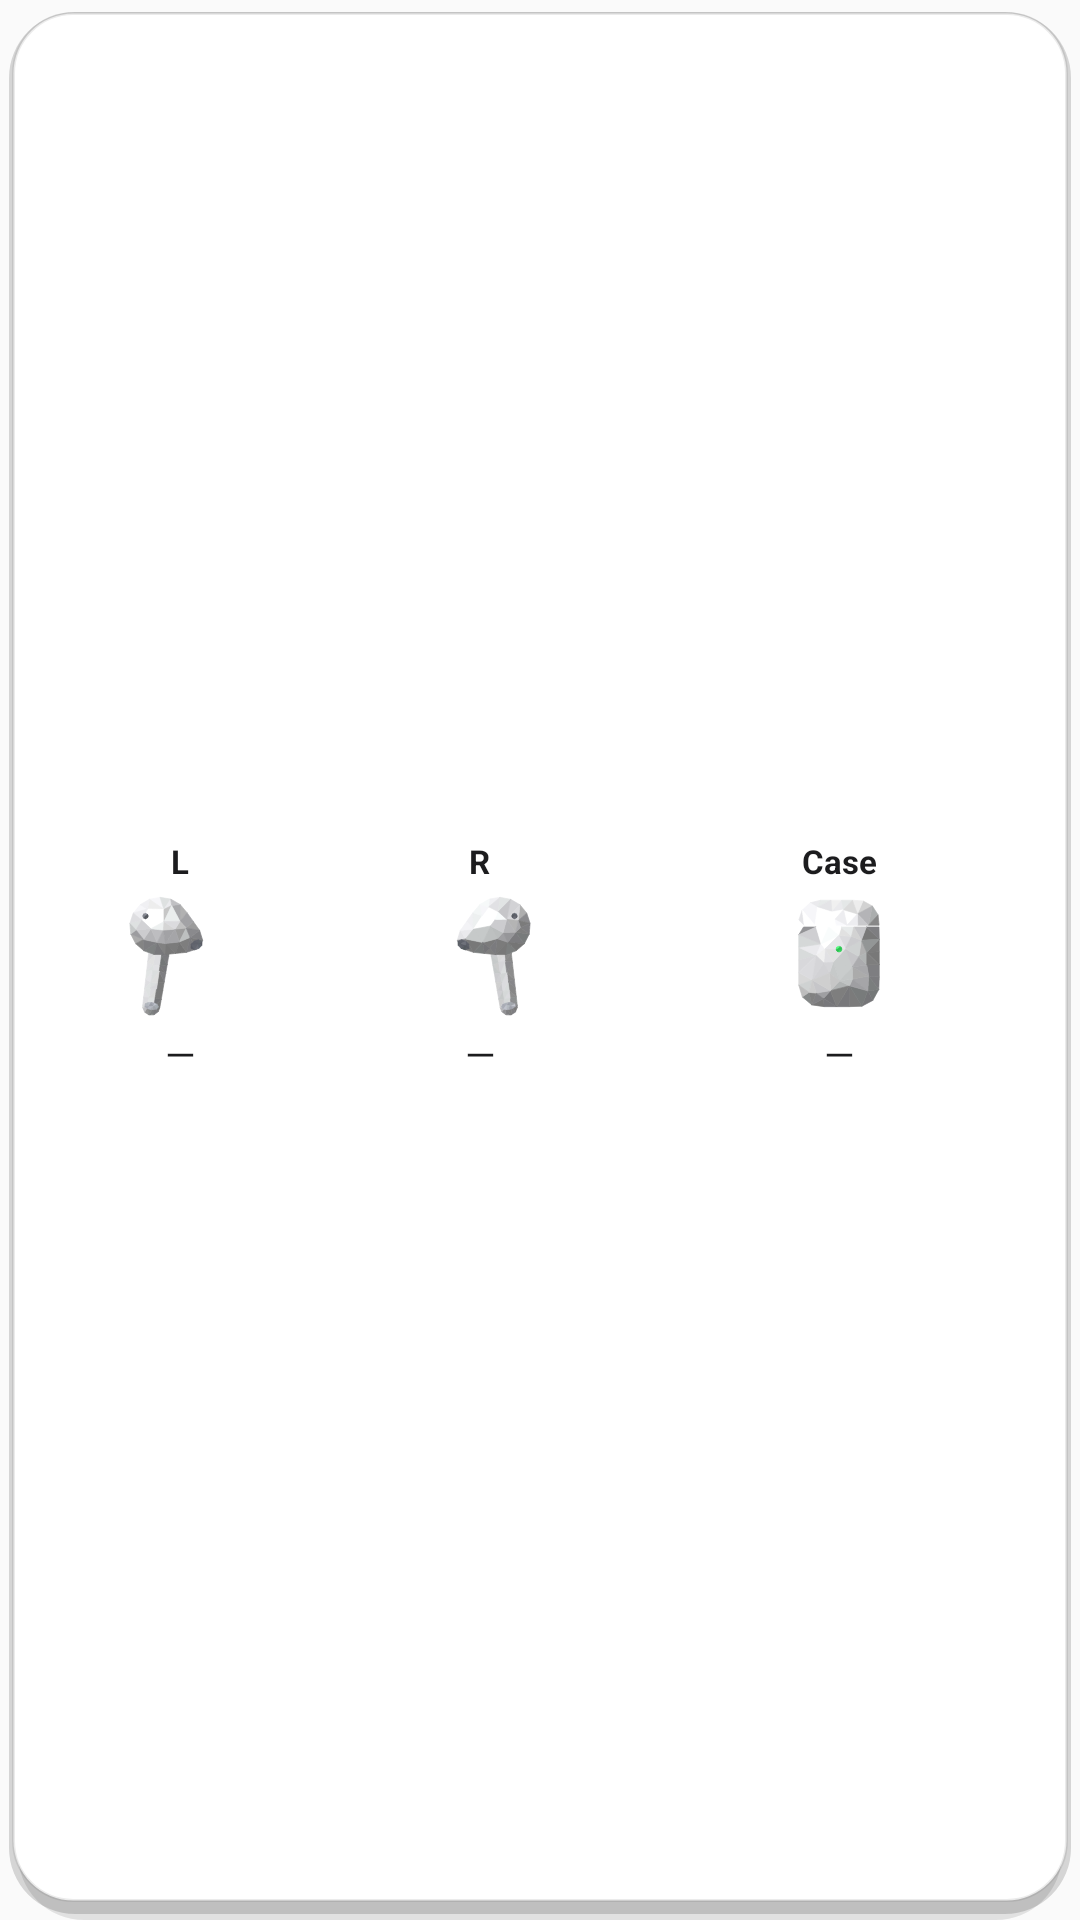

Produce the Android XML layout that renders to this screen, including the resource entries it uses.
<!-- AndroidManifest.xml: application theme AppTheme -->
<!-- res/layout/widget_pods.xml -->
<?xml version="1.0" encoding="utf-8"?>
<FrameLayout xmlns:android="http://schemas.android.com/apk/res/android"
    xmlns:tools="http://schemas.android.com/tools"
    android:id="@+id/w_root"
    android:layout_width="match_parent"
    android:layout_height="match_parent"
    android:background="@drawable/widget_bg"
    android:padding="10dp"
    tools:ignore="ContentDescription">

    <LinearLayout
        android:layout_width="match_parent"
        android:layout_height="match_parent"
        android:gravity="center"
        android:orientation="horizontal">

        <LinearLayout
            android:id="@+id/w_left_col"
            android:layout_width="0dp"
            android:layout_height="wrap_content"
            android:layout_weight="1"
            android:gravity="center"
            android:orientation="vertical">

            <TextView
                android:layout_width="wrap_content"
                android:layout_height="wrap_content"
                android:text="@string/pod_left"
                android:textColor="@color/widget_text"
                android:textSize="11sp"
                android:textStyle="bold" />

            <FrameLayout
                android:layout_width="wrap_content"
                android:layout_height="wrap_content">

                <ImageView
                    android:id="@+id/w_left_img"
                    android:layout_width="46dp"
                    android:layout_height="46dp"
                    android:src="@drawable/pod_left" />

                <ImageView
                    android:id="@+id/w_left_chg"
                    android:layout_width="14dp"
                    android:layout_height="14dp"
                    android:layout_gravity="bottom|end"
                    android:src="@drawable/ic_battery_charging_full_green_24dp"
                    android:visibility="gone" />
            </FrameLayout>

            <TextView
                android:id="@+id/w_left_text"
                android:layout_width="wrap_content"
                android:layout_height="wrap_content"
                android:layout_marginTop="2dp"
                android:text="—"
                android:textColor="@color/widget_text"
                android:textSize="13sp" />
        </LinearLayout>

        <LinearLayout
            android:id="@+id/w_right_col"
            android:layout_width="0dp"
            android:layout_height="wrap_content"
            android:layout_weight="1"
            android:gravity="center"
            android:orientation="vertical">

            <TextView
                android:layout_width="wrap_content"
                android:layout_height="wrap_content"
                android:text="@string/pod_right"
                android:textColor="@color/widget_text"
                android:textSize="11sp"
                android:textStyle="bold" />

            <FrameLayout
                android:layout_width="wrap_content"
                android:layout_height="wrap_content">

                <ImageView
                    android:id="@+id/w_right_img"
                    android:layout_width="46dp"
                    android:layout_height="46dp"
                    android:src="@drawable/pod_right" />

                <ImageView
                    android:id="@+id/w_right_chg"
                    android:layout_width="14dp"
                    android:layout_height="14dp"
                    android:layout_gravity="bottom|end"
                    android:src="@drawable/ic_battery_charging_full_green_24dp"
                    android:visibility="gone" />
            </FrameLayout>

            <TextView
                android:id="@+id/w_right_text"
                android:layout_width="wrap_content"
                android:layout_height="wrap_content"
                android:layout_marginTop="2dp"
                android:text="—"
                android:textColor="@color/widget_text"
                android:textSize="13sp" />
        </LinearLayout>

        <LinearLayout
            android:id="@+id/w_case_col"
            android:layout_width="0dp"
            android:layout_height="wrap_content"
            android:layout_weight="1.4"
            android:gravity="center"
            android:orientation="vertical">

            <TextView
                android:layout_width="wrap_content"
                android:layout_height="wrap_content"
                android:text="@string/pod_case"
                android:textColor="@color/widget_text"
                android:textSize="11sp"
                android:textStyle="bold" />

            <FrameLayout
                android:layout_width="wrap_content"
                android:layout_height="wrap_content">

                <ImageView
                    android:id="@+id/w_case_img"
                    android:layout_width="46dp"
                    android:layout_height="46dp"
                    android:src="@drawable/pod_case" />

                <ImageView
                    android:id="@+id/w_case_chg"
                    android:layout_width="14dp"
                    android:layout_height="14dp"
                    android:layout_gravity="bottom|end"
                    android:src="@drawable/ic_battery_charging_full_green_24dp"
                    android:visibility="gone" />
            </FrameLayout>

            <TextView
                android:id="@+id/w_case_text"
                android:layout_width="wrap_content"
                android:layout_height="wrap_content"
                android:layout_marginTop="2dp"
                android:text="—"
                android:textColor="@color/widget_text"
                android:textSize="13sp" />
        </LinearLayout>

    </LinearLayout>

    <TextView
        android:id="@+id/w_updated"
        android:layout_width="wrap_content"
        android:layout_height="wrap_content"
        android:layout_gravity="bottom|end"
        android:layout_marginEnd="6dp"
        android:layout_marginBottom="2dp"
        android:alpha="0.45"
        android:textColor="@color/widget_text"
        android:textSize="9sp" />

</FrameLayout>
<!-- resources referenced by this layout -->
<resources>
  <color name="widget_text">#1C1C1E</color>
  <!-- drawable pod_case: vector/xml drawable (drawable, 17082 chars, omitted) -->
  <!-- drawable pod_left: vector/xml drawable (drawable, 21125 chars, omitted) -->
  <!-- drawable pod_right: vector/xml drawable (drawable, 21271 chars, omitted) -->
  <!-- drawable widget_bg (drawable) -->
  <?xml version="1.0" encoding="utf-8"?>
  <layer-list xmlns:android="http://schemas.android.com/apk/res/android">
      
      <item android:left="3dp" android:top="4dp" android:right="3dp" android:bottom="2dp">
          <shape android:shape="rectangle">
              <solid android:color="#26000000" />
              <corners android:radius="22dp" />
          </shape>
      </item>
      <item android:left="6dp" android:top="7dp" android:right="6dp" android:bottom="0dp">
          <shape android:shape="rectangle">
              <solid android:color="#1A000000" />
              <corners android:radius="22dp" />
          </shape>
      </item>
      
      <item android:left="4dp" android:top="4dp" android:right="4dp" android:bottom="6dp">
          <shape android:shape="rectangle">
              <solid android:color="#FFFFFFFF" />
              <corners android:radius="20dp" />
              <stroke android:width="1dp" android:color="#14000000" />
          </shape>
      </item>
  </layer-list>
  <string name="pod_case">Case</string>
  <string name="pod_left">L</string>
  <string name="pod_right">R</string>
  <style name="AppTheme" parent="Theme.AppCompat.DayNight.DarkActionBar">
          <item name="colorPrimary">@color/colorPrimary</item>
          <item name="colorPrimaryDark">@color/colorPrimaryDark</item>
          <item name="colorAccent">@color/colorAccent</item>
          <item name="titleTextColor">#141414</item>
      </style>
  <color name="colorPrimary">#448AFF</color>
  <color name="colorPrimaryDark">#0D47A1</color>
  <color name="colorAccent">#448AFF</color>
</resources>
